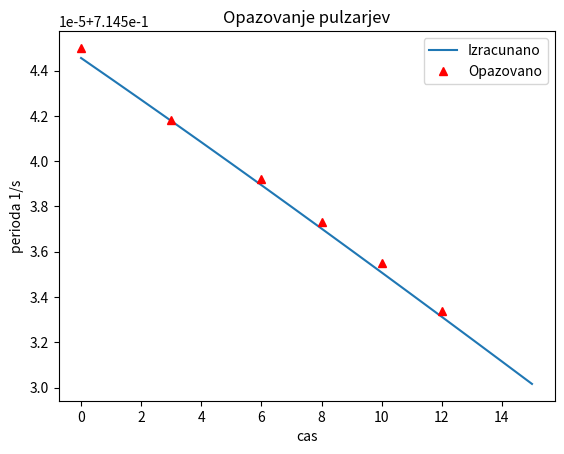

Source code (Python):
import numpy as np
import matplotlib.pyplot as plt
#prvi stopec pomeni dan od 30.4.2017, drugo izracunana perioda
izracunana=np.array([0.714544554071,0.714543634776,0.714542708495,0.714541775504,0.714540836077,0.714539890493,0.714538939031,0.714537981972,0.7145370196,0.71453605219,0.714535080055,0.714534103455,0.714533122689,0.714532138046,0.714531149817,0.71453015829])
#opazovanje=np.array([0,0.714545],[3,0.7145418],[6,0.7145392],[8,0.7145373],[10,0.7145355],[12,0.7145334]) 
opazovanjex=np.array([0,3,6,8,10,12])#dan od 30.aprila naprej
opazovanjey=np.array([0.714545,0.7145418,0.7145392,0.7145373,0.7145355,0.7145334])#opazovana  perioda pulzarja
plt.plot(izracunana,label='Izracunano')
plt.plot(opazovanjex,opazovanjey,'r^',label="Opazovano")
#plt.plot(opazovanje,"ro",label='Opazovano')
plt.xlabel('cas')
plt.ylabel('perioda 1/s')
plt.title('Opazovanje pulzarjev')
plt.legend()
plt.show()
